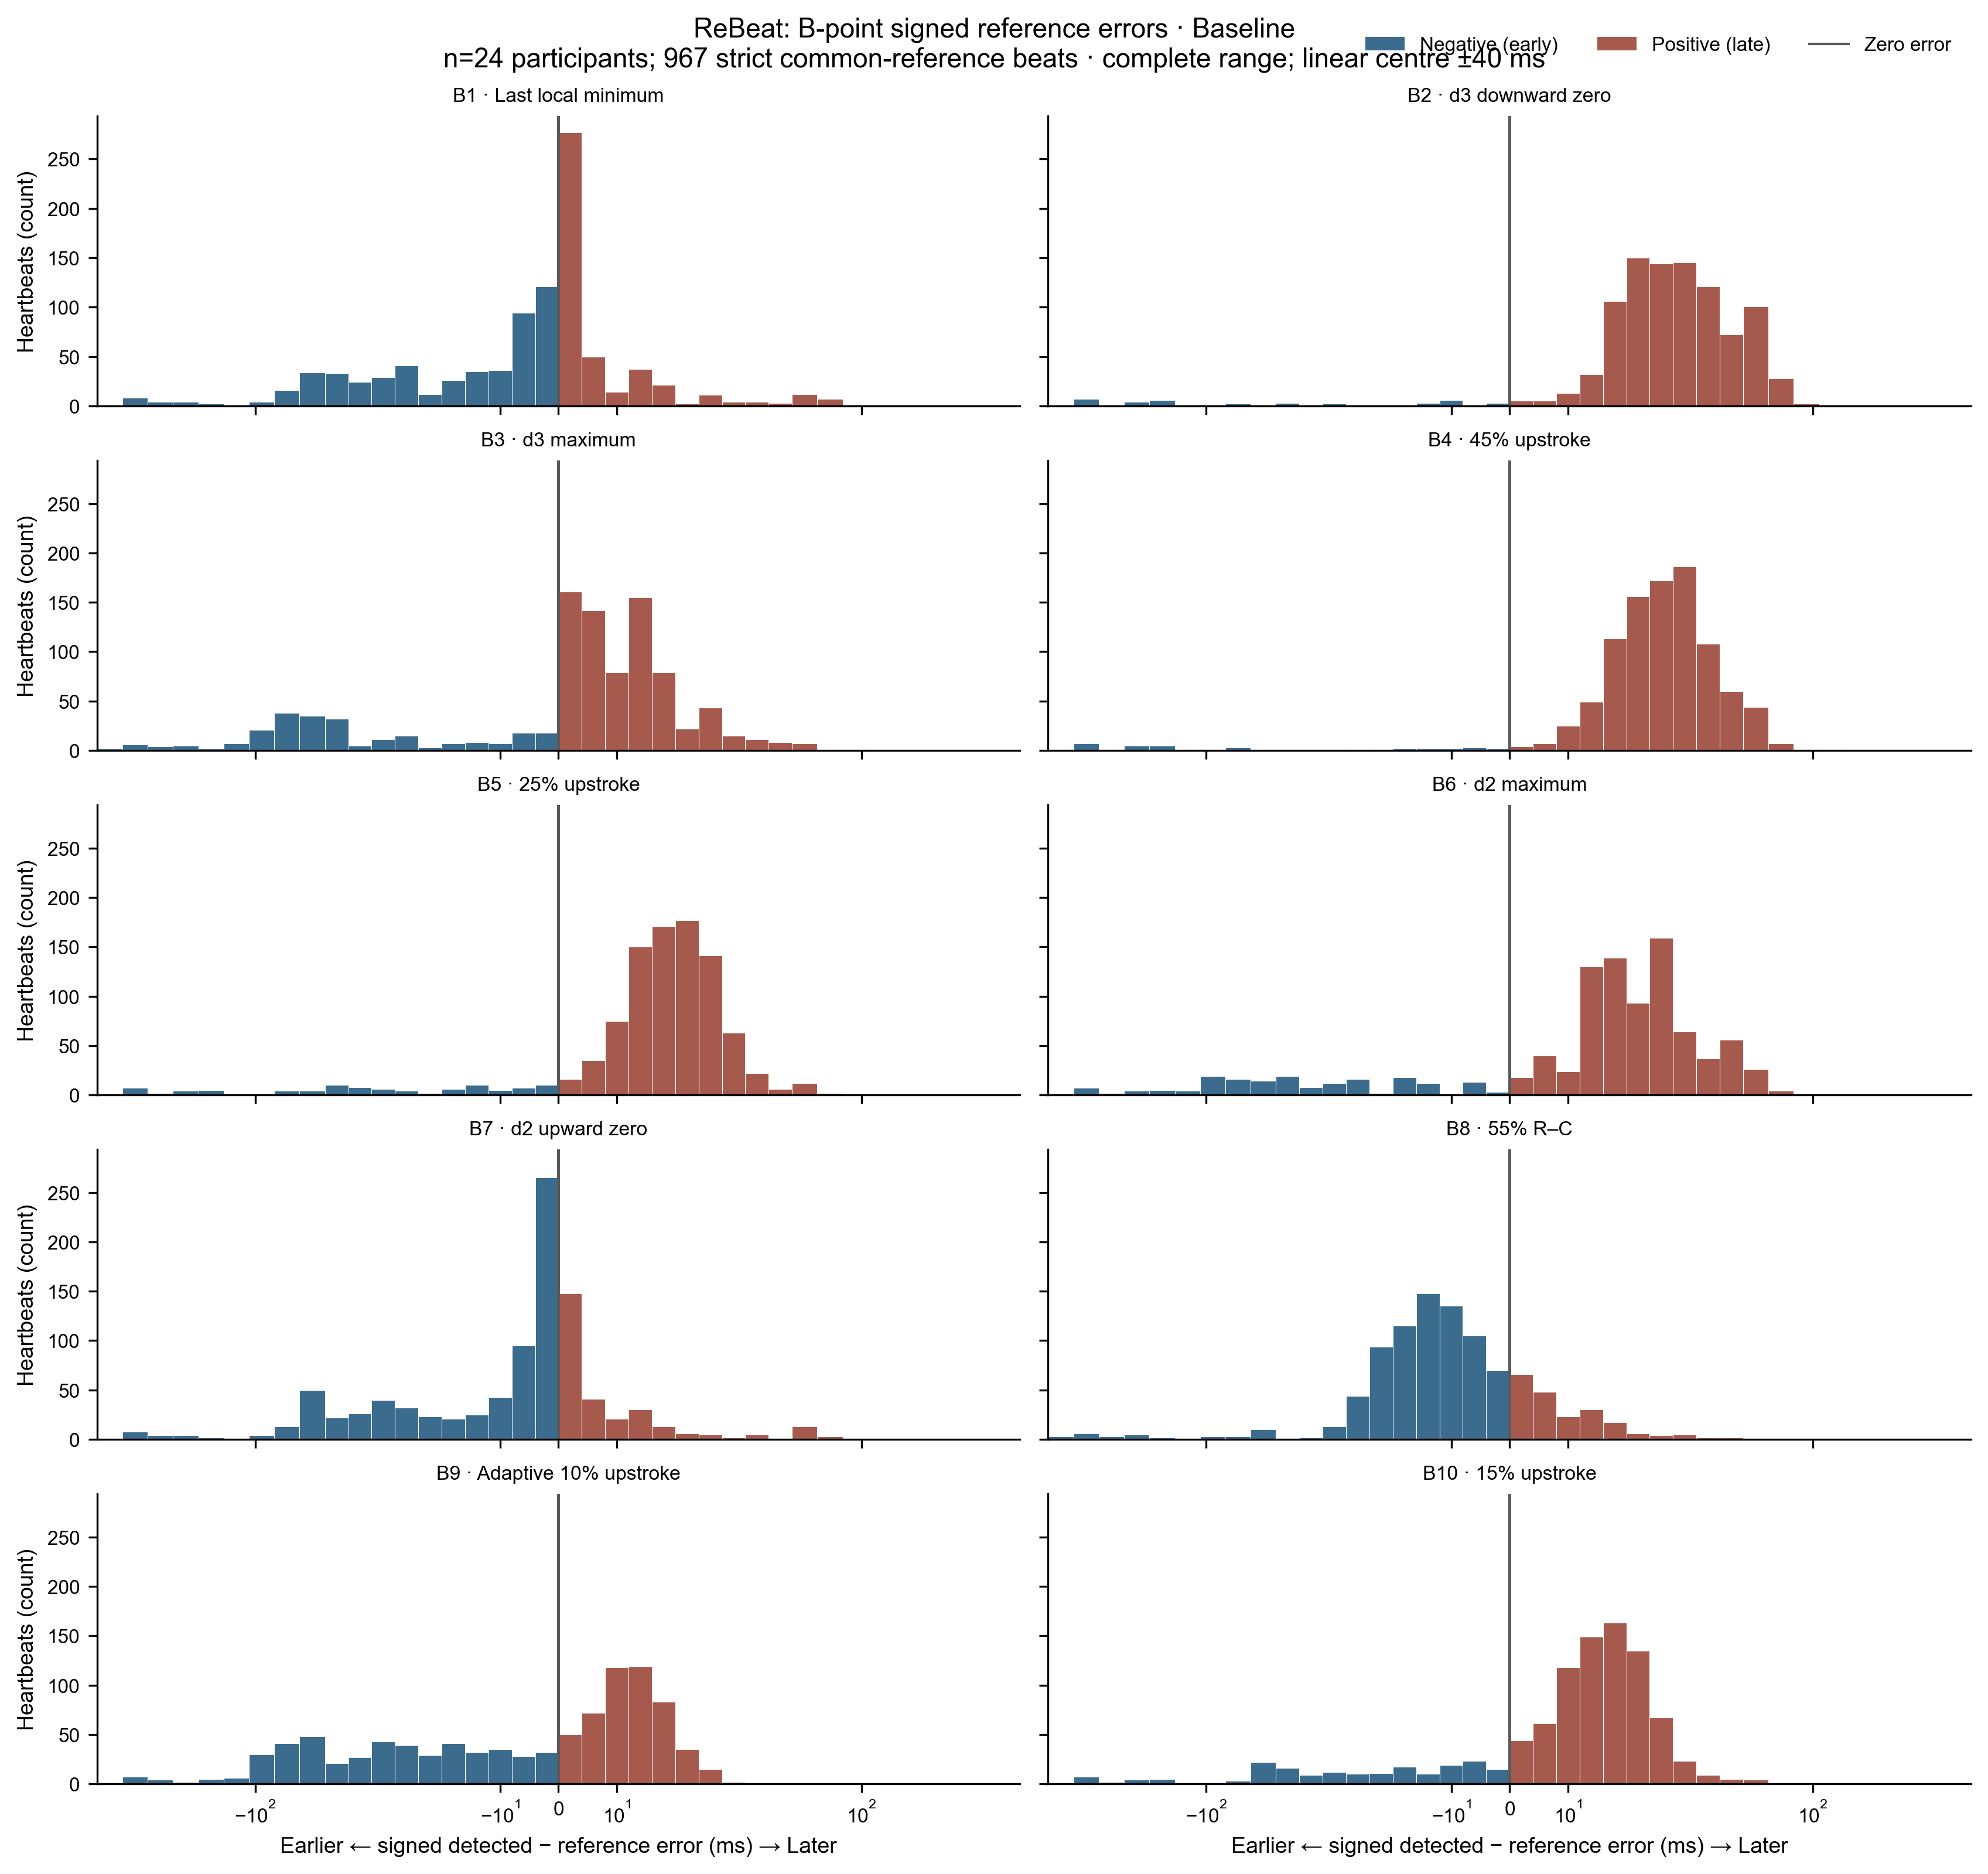

Source data for this figure (header and first rows):
dataset_id, subject_id, recording_id, beat_id, algorithm_id, candidate_name, candidate_type, candidate_timestamp_s, candidate_time_from_r_ms, reference_event, reference_event_time_s, signed_error_ms, absolute_error_ms, comparison_set, condition, dataset, reference_type, coordinate_sensitivity_signed_error_zero…
rebeat_baseline, rebeat:Subject_01, RawData_Subject_1_task_BL, rebeat_baseline|RawData_Subject_1_task_B…, B1, B_last_local_minimum, B, 38.36, 104, ReBeat expert B annotation, 38.36, 0.0, 0.0, validated one-based expert annotation; s…, baseline, ReBeat, Expert ICG B annotation, -4.0
rebeat_baseline, rebeat:Subject_01, RawData_Subject_1_task_BL, rebeat_baseline|RawData_Subject_1_task_B…, B10, B_15pct_upstroke, B, 38.39, 126.7, ReBeat expert B annotation, 38.36, 22.69, 22.69, validated one-based expert annotation; s…, baseline, ReBeat, Expert ICG B annotation, 18.69
rebeat_baseline, rebeat:Subject_01, RawData_Subject_1_task_BL, rebeat_baseline|RawData_Subject_1_task_B…, B2, B_d3_last_downward_zero_Cminus180_to_Cmi…, B, 38.39, 128.7, ReBeat expert B annotation, 38.36, 24.73, 24.73, validated one-based expert annotation; s…, baseline, ReBeat, Expert ICG B annotation, 20.73
rebeat_baseline, rebeat:Subject_01, RawData_Subject_1_task_BL, rebeat_baseline|RawData_Subject_1_task_B…, B3, B_d3_max_Cminus150_to_Cminus30, B, 38.38, 116, ReBeat expert B annotation, 38.36, 12, 12, validated one-based expert annotation; s…, baseline, ReBeat, Expert ICG B annotation, 8
rebeat_baseline, rebeat:Subject_01, RawData_Subject_1_task_BL, rebeat_baseline|RawData_Subject_1_task_B…, B4, B_dzdt_45pct_upstroke, B, 38.4, 136.3, ReBeat expert B annotation, 38.36, 32.29, 32.29, validated one-based expert annotation; s…, baseline, ReBeat, Expert ICG B annotation, 28.29
rebeat_baseline, rebeat:Subject_01, RawData_Subject_1_task_BL, rebeat_baseline|RawData_Subject_1_task_B…, B5, B_dzdt_25pct_upstroke, B, 38.39, 129.7, ReBeat expert B annotation, 38.36, 25.71, 25.71, validated one-based expert annotation; s…, baseline, ReBeat, Expert ICG B annotation, 21.71
rebeat_baseline, rebeat:Subject_01, RawData_Subject_1_task_BL, rebeat_baseline|RawData_Subject_1_task_B…, B6, B_d2_max_Cminus150_to_Cminus30, B, 38.39, 128, ReBeat expert B annotation, 38.36, 24, 24, validated one-based expert annotation; s…, baseline, ReBeat, Expert ICG B annotation, 20
rebeat_baseline, rebeat:Subject_01, RawData_Subject_1_task_BL, rebeat_baseline|RawData_Subject_1_task_B…, B7, B_d2_last_upward_zero_Cminus180_to_Cminu…, B, 38.37, 105.6, ReBeat expert B annotation, 38.36, 1.647, 1.647, validated one-based expert annotation; s…, baseline, ReBeat, Expert ICG B annotation, -2.353
rebeat_baseline, rebeat:Subject_01, RawData_Subject_1_task_BL, rebeat_baseline|RawData_Subject_1_task_B…, B8, B_55pct_RC, B, 38.36, 96.8, ReBeat expert B annotation, 38.36, -7.2, 7.2, validated one-based expert annotation; s…, baseline, ReBeat, Expert ICG B annotation, -11.2
rebeat_baseline, rebeat:Subject_01, RawData_Subject_1_task_BL, rebeat_baseline|RawData_Subject_1_task_B…, B9, B_adaptive_baseline_10pct_upstroke, B, 38.38, 120.5, ReBeat expert B annotation, 38.36, 16.53, 16.53, validated one-based expert annotation; s…, baseline, ReBeat, Expert ICG B annotation, 12.53
rebeat_baseline, rebeat:Subject_01, RawData_Subject_1_task_BL, rebeat_baseline|RawData_Subject_1_task_B…, B1, B_last_local_minimum, B, 39.44, 100, ReBeat expert B annotation, 39.46, -12, 12, validated one-based expert annotation; s…, baseline, ReBeat, Expert ICG B annotation, -16
rebeat_baseline, rebeat:Subject_01, RawData_Subject_1_task_BL, rebeat_baseline|RawData_Subject_1_task_B…, B10, B_15pct_upstroke, B, 39.48, 136, ReBeat expert B annotation, 39.46, 23.97, 23.97, validated one-based expert annotation; s…, baseline, ReBeat, Expert ICG B annotation, 19.97
rebeat_baseline, rebeat:Subject_01, RawData_Subject_1_task_BL, rebeat_baseline|RawData_Subject_1_task_B…, B2, B_d3_last_downward_zero_Cminus180_to_Cmi…, B, 39.51, 165.9, ReBeat expert B annotation, 39.46, 53.92, 53.92, validated one-based expert annotation; s…, baseline, ReBeat, Expert ICG B annotation, 49.92
rebeat_baseline, rebeat:Subject_01, RawData_Subject_1_task_BL, rebeat_baseline|RawData_Subject_1_task_B…, B3, B_d3_max_Cminus150_to_Cminus30, B, 39.46, 120, ReBeat expert B annotation, 39.46, 8, 8, validated one-based expert annotation; s…, baseline, ReBeat, Expert ICG B annotation, 4
rebeat_baseline, rebeat:Subject_01, RawData_Subject_1_task_BL, rebeat_baseline|RawData_Subject_1_task_B…, B4, B_dzdt_45pct_upstroke, B, 39.5, 154.1, ReBeat expert B annotation, 39.46, 42.12, 42.12, validated one-based expert annotation; s…, baseline, ReBeat, Expert ICG B annotation, 38.12
rebeat_baseline, rebeat:Subject_01, RawData_Subject_1_task_BL, rebeat_baseline|RawData_Subject_1_task_B…, B5, B_dzdt_25pct_upstroke, B, 39.48, 140.9, ReBeat expert B annotation, 39.46, 28.89, 28.89, validated one-based expert annotation; s…, baseline, ReBeat, Expert ICG B annotation, 24.89
rebeat_baseline, rebeat:Subject_01, RawData_Subject_1_task_BL, rebeat_baseline|RawData_Subject_1_task_B…, B6, B_d2_max_Cminus150_to_Cminus30, B, 39.48, 132, ReBeat expert B annotation, 39.46, 20, 20, validated one-based expert annotation; s…, baseline, ReBeat, Expert ICG B annotation, 16
rebeat_baseline, rebeat:Subject_01, RawData_Subject_1_task_BL, rebeat_baseline|RawData_Subject_1_task_B…, B7, B_d2_last_upward_zero_Cminus180_to_Cminu…, B, 39.45, 101.6, ReBeat expert B annotation, 39.46, -10.45, 10.45, validated one-based expert annotation; s…, baseline, ReBeat, Expert ICG B annotation, -14.45
rebeat_baseline, rebeat:Subject_01, RawData_Subject_1_task_BL, rebeat_baseline|RawData_Subject_1_task_B…, B8, B_55pct_RC, B, 39.45, 103.4, ReBeat expert B annotation, 39.46, -8.6, 8.6, validated one-based expert annotation; s…, baseline, ReBeat, Expert ICG B annotation, -12.6
rebeat_baseline, rebeat:Subject_01, RawData_Subject_1_task_BL, rebeat_baseline|RawData_Subject_1_task_B…, B9, B_adaptive_baseline_10pct_upstroke, B, 39.47, 128.8, ReBeat expert B annotation, 39.46, 16.84, 16.84, validated one-based expert annotation; s…, baseline, ReBeat, Expert ICG B annotation, 12.84
rebeat_baseline, rebeat:Subject_01, RawData_Subject_1_task_BL, rebeat_baseline|RawData_Subject_1_task_B…, B1, B_last_local_minimum, B, 40.46, 112, ReBeat expert B annotation, 40.46, -4, 4, validated one-based expert annotation; s…, baseline, ReBeat, Expert ICG B annotation, -8
rebeat_baseline, rebeat:Subject_01, RawData_Subject_1_task_BL, rebeat_baseline|RawData_Subject_1_task_B…, B10, B_15pct_upstroke, B, 40.48, 133.6, ReBeat expert B annotation, 40.46, 17.57, 17.57, validated one-based expert annotation; s…, baseline, ReBeat, Expert ICG B annotation, 13.57
rebeat_baseline, rebeat:Subject_01, RawData_Subject_1_task_BL, rebeat_baseline|RawData_Subject_1_task_B…, B2, B_d3_last_downward_zero_Cminus180_to_Cmi…, B, 40.52, 172.5, ReBeat expert B annotation, 40.46, 56.46, 56.46, validated one-based expert annotation; s…, baseline, ReBeat, Expert ICG B annotation, 52.46
rebeat_baseline, rebeat:Subject_01, RawData_Subject_1_task_BL, rebeat_baseline|RawData_Subject_1_task_B…, B3, B_d3_max_Cminus150_to_Cminus30, B, 40.47, 124, ReBeat expert B annotation, 40.46, 8, 8, validated one-based expert annotation; s…, baseline, ReBeat, Expert ICG B annotation, 4
rebeat_baseline, rebeat:Subject_01, RawData_Subject_1_task_BL, rebeat_baseline|RawData_Subject_1_task_B…, B4, B_dzdt_45pct_upstroke, B, 40.49, 141.2, ReBeat expert B annotation, 40.46, 25.21, 25.21, validated one-based expert annotation; s…, baseline, ReBeat, Expert ICG B annotation, 21.21
rebeat_baseline, rebeat:Subject_01, RawData_Subject_1_task_BL, rebeat_baseline|RawData_Subject_1_task_B…, B5, B_dzdt_25pct_upstroke, B, 40.48, 136, ReBeat expert B annotation, 40.46, 20.01, 20.01, validated one-based expert annotation; s…, baseline, ReBeat, Expert ICG B annotation, 16.01
rebeat_baseline, rebeat:Subject_01, RawData_Subject_1_task_BL, rebeat_baseline|RawData_Subject_1_task_B…, B6, B_d2_max_Cminus150_to_Cminus30, B, 40.48, 136, ReBeat expert B annotation, 40.46, 20, 20, validated one-based expert annotation; s…, baseline, ReBeat, Expert ICG B annotation, 16
rebeat_baseline, rebeat:Subject_01, RawData_Subject_1_task_BL, rebeat_baseline|RawData_Subject_1_task_B…, B7, B_d2_last_upward_zero_Cminus180_to_Cminu…, B, 40.46, 113.1, ReBeat expert B annotation, 40.46, -2.857, 2.857, validated one-based expert annotation; s…, baseline, ReBeat, Expert ICG B annotation, -6.857
rebeat_baseline, rebeat:Subject_01, RawData_Subject_1_task_BL, rebeat_baseline|RawData_Subject_1_task_B…, B8, B_55pct_RC, B, 40.45, 103.4, ReBeat expert B annotation, 40.46, -12.6, 12.6, validated one-based expert annotation; s…, baseline, ReBeat, Expert ICG B annotation, -16.6
rebeat_baseline, rebeat:Subject_01, RawData_Subject_1_task_BL, rebeat_baseline|RawData_Subject_1_task_B…, B9, B_adaptive_baseline_10pct_upstroke, B, 40.48, 130, ReBeat expert B annotation, 40.46, 14.02, 14.02, validated one-based expert annotation; s…, baseline, ReBeat, Expert ICG B annotation, 10.02
rebeat_baseline, rebeat:Subject_01, RawData_Subject_1_task_BL, rebeat_baseline|RawData_Subject_1_task_B…, B1, B_last_local_minimum, B, 41.5, 108, ReBeat expert B annotation, 41.5, -4, 4, validated one-based expert annotation; s…, baseline, ReBeat, Expert ICG B annotation, -8
rebeat_baseline, rebeat:Subject_01, RawData_Subject_1_task_BL, rebeat_baseline|RawData_Subject_1_task_B…, B10, B_15pct_upstroke, B, 41.52, 129.3, ReBeat expert B annotation, 41.5, 17.27, 17.27, validated one-based expert annotation; s…, baseline, ReBeat, Expert ICG B annotation, 13.27
rebeat_baseline, rebeat:Subject_01, RawData_Subject_1_task_BL, rebeat_baseline|RawData_Subject_1_task_B…, B2, B_d3_last_downward_zero_Cminus180_to_Cmi…, B, 41.52, 128.3, ReBeat expert B annotation, 41.5, 16.33, 16.33, validated one-based expert annotation; s…, baseline, ReBeat, Expert ICG B annotation, 12.33
rebeat_baseline, rebeat:Subject_01, RawData_Subject_1_task_BL, rebeat_baseline|RawData_Subject_1_task_B…, B3, B_d3_max_Cminus150_to_Cminus30, B, 41.5, 112, ReBeat expert B annotation, 41.5, 0.0, 0.0, validated one-based expert annotation; s…, baseline, ReBeat, Expert ICG B annotation, -4.0
rebeat_baseline, rebeat:Subject_01, RawData_Subject_1_task_BL, rebeat_baseline|RawData_Subject_1_task_B…, B4, B_dzdt_45pct_upstroke, B, 41.53, 139.1, ReBeat expert B annotation, 41.5, 27.07, 27.07, validated one-based expert annotation; s…, baseline, ReBeat, Expert ICG B annotation, 23.07
rebeat_baseline, rebeat:Subject_01, RawData_Subject_1_task_BL, rebeat_baseline|RawData_Subject_1_task_B…, B5, B_dzdt_25pct_upstroke, B, 41.52, 132.2, ReBeat expert B annotation, 41.5, 20.18, 20.18, validated one-based expert annotation; s…, baseline, ReBeat, Expert ICG B annotation, 16.18
rebeat_baseline, rebeat:Subject_01, RawData_Subject_1_task_BL, rebeat_baseline|RawData_Subject_1_task_B…, B6, B_d2_max_Cminus150_to_Cminus30, B, 41.52, 128, ReBeat expert B annotation, 41.5, 16, 16, validated one-based expert annotation; s…, baseline, ReBeat, Expert ICG B annotation, 12
rebeat_baseline, rebeat:Subject_01, RawData_Subject_1_task_BL, rebeat_baseline|RawData_Subject_1_task_B…, B7, B_d2_last_upward_zero_Cminus180_to_Cminu…, B, 41.49, 106.7, ReBeat expert B annotation, 41.5, -5.259, 5.259, validated one-based expert annotation; s…, baseline, ReBeat, Expert ICG B annotation, -9.259
rebeat_baseline, rebeat:Subject_01, RawData_Subject_1_task_BL, rebeat_baseline|RawData_Subject_1_task_B…, B8, B_55pct_RC, B, 41.49, 99, ReBeat expert B annotation, 41.5, -13, 13, validated one-based expert annotation; s…, baseline, ReBeat, Expert ICG B annotation, -17
rebeat_baseline, rebeat:Subject_01, RawData_Subject_1_task_BL, rebeat_baseline|RawData_Subject_1_task_B…, B9, B_adaptive_baseline_10pct_upstroke, B, 41.51, 124.3, ReBeat expert B annotation, 41.5, 12.3, 12.3, validated one-based expert annotation; s…, baseline, ReBeat, Expert ICG B annotation, 8.298
rebeat_baseline, rebeat:Subject_01, RawData_Subject_1_task_BL, rebeat_baseline|RawData_Subject_1_task_B…, B1, B_last_local_minimum, B, 42.58, 104, ReBeat expert B annotation, 42.58, 0.0, 0.0, validated one-based expert annotation; s…, baseline, ReBeat, Expert ICG B annotation, -4.0
rebeat_baseline, rebeat:Subject_01, RawData_Subject_1_task_BL, rebeat_baseline|RawData_Subject_1_task_B…, B10, B_15pct_upstroke, B, 42.61, 131.6, ReBeat expert B annotation, 42.58, 27.56, 27.56, validated one-based expert annotation; s…, baseline, ReBeat, Expert ICG B annotation, 23.56
rebeat_baseline, rebeat:Subject_01, RawData_Subject_1_task_BL, rebeat_baseline|RawData_Subject_1_task_B…, B2, B_d3_last_downward_zero_Cminus180_to_Cmi…, B, 42.61, 135.6, ReBeat expert B annotation, 42.58, 31.64, 31.64, validated one-based expert annotation; s…, baseline, ReBeat, Expert ICG B annotation, 27.64
rebeat_baseline, rebeat:Subject_01, RawData_Subject_1_task_BL, rebeat_baseline|RawData_Subject_1_task_B…, B3, B_d3_max_Cminus150_to_Cminus30, B, 42.58, 100, ReBeat expert B annotation, 42.58, -4, 4, validated one-based expert annotation; s…, baseline, ReBeat, Expert ICG B annotation, -8
rebeat_baseline, rebeat:Subject_01, RawData_Subject_1_task_BL, rebeat_baseline|RawData_Subject_1_task_B…, B4, B_dzdt_45pct_upstroke, B, 42.62, 142.9, ReBeat expert B annotation, 42.58, 38.86, 38.86, validated one-based expert annotation; s…, baseline, ReBeat, Expert ICG B annotation, 34.86
rebeat_baseline, rebeat:Subject_01, RawData_Subject_1_task_BL, rebeat_baseline|RawData_Subject_1_task_B…, B5, B_dzdt_25pct_upstroke, B, 42.61, 135.3, ReBeat expert B annotation, 42.58, 31.29, 31.29, validated one-based expert annotation; s…, baseline, ReBeat, Expert ICG B annotation, 27.29
rebeat_baseline, rebeat:Subject_01, RawData_Subject_1_task_BL, rebeat_baseline|RawData_Subject_1_task_B…, B6, B_d2_max_Cminus150_to_Cminus30, B, 42.61, 136, ReBeat expert B annotation, 42.58, 32, 32, validated one-based expert annotation; s…, baseline, ReBeat, Expert ICG B annotation, 28
rebeat_baseline, rebeat:Subject_01, RawData_Subject_1_task_BL, rebeat_baseline|RawData_Subject_1_task_B…, B7, B_d2_last_upward_zero_Cminus180_to_Cminu…, B, 42.58, 103, ReBeat expert B annotation, 42.58, -0.9787, 0.9787, validated one-based expert annotation; s…, baseline, ReBeat, Expert ICG B annotation, -4.979
rebeat_baseline, rebeat:Subject_01, RawData_Subject_1_task_BL, rebeat_baseline|RawData_Subject_1_task_B…, B8, B_55pct_RC, B, 42.57, 96.8, ReBeat expert B annotation, 42.58, -7.2, 7.2, validated one-based expert annotation; s…, baseline, ReBeat, Expert ICG B annotation, -11.2
rebeat_baseline, rebeat:Subject_01, RawData_Subject_1_task_BL, rebeat_baseline|RawData_Subject_1_task_B…, B9, B_adaptive_baseline_10pct_upstroke, B, 42.6, 124.8, ReBeat expert B annotation, 42.58, 20.81, 20.81, validated one-based expert annotation; s…, baseline, ReBeat, Expert ICG B annotation, 16.81
rebeat_baseline, rebeat:Subject_01, RawData_Subject_1_task_BL, rebeat_baseline|RawData_Subject_1_task_B…, B1, B_last_local_minimum, B, 43.62, 112, ReBeat expert B annotation, 43.62, 0.0, 0.0, validated one-based expert annotation; s…, baseline, ReBeat, Expert ICG B annotation, -4.0
rebeat_baseline, rebeat:Subject_01, RawData_Subject_1_task_BL, rebeat_baseline|RawData_Subject_1_task_B…, B10, B_15pct_upstroke, B, 43.64, 133.2, ReBeat expert B annotation, 43.62, 21.21, 21.21, validated one-based expert annotation; s…, baseline, ReBeat, Expert ICG B annotation, 17.21
rebeat_baseline, rebeat:Subject_01, RawData_Subject_1_task_BL, rebeat_baseline|RawData_Subject_1_task_B…, B2, B_d3_last_downward_zero_Cminus180_to_Cmi…, B, 43.67, 165.8, ReBeat expert B annotation, 43.62, 53.84, 53.84, validated one-based expert annotation; s…, baseline, ReBeat, Expert ICG B annotation, 49.84
rebeat_baseline, rebeat:Subject_01, RawData_Subject_1_task_BL, rebeat_baseline|RawData_Subject_1_task_B…, B3, B_d3_max_Cminus150_to_Cminus30, B, 43.62, 116, ReBeat expert B annotation, 43.62, 4, 4, validated one-based expert annotation; s…, baseline, ReBeat, Expert ICG B annotation, -2.216893335571513e-12
rebeat_baseline, rebeat:Subject_01, RawData_Subject_1_task_BL, rebeat_baseline|RawData_Subject_1_task_B…, B4, B_dzdt_45pct_upstroke, B, 43.65, 146.4, ReBeat expert B annotation, 43.62, 34.35, 34.35, validated one-based expert annotation; s…, baseline, ReBeat, Expert ICG B annotation, 30.35
rebeat_baseline, rebeat:Subject_01, RawData_Subject_1_task_BL, rebeat_baseline|RawData_Subject_1_task_B…, B5, B_dzdt_25pct_upstroke, B, 43.64, 137, ReBeat expert B annotation, 43.62, 25.02, 25.02, validated one-based expert annotation; s…, baseline, ReBeat, Expert ICG B annotation, 21.02
rebeat_baseline, rebeat:Subject_01, RawData_Subject_1_task_BL, rebeat_baseline|RawData_Subject_1_task_B…, B6, B_d2_max_Cminus150_to_Cminus30, B, 43.64, 132, ReBeat expert B annotation, 43.62, 20, 20, validated one-based expert annotation; s…, baseline, ReBeat, Expert ICG B annotation, 16
rebeat_baseline, rebeat:Subject_01, RawData_Subject_1_task_BL, rebeat_baseline|RawData_Subject_1_task_B…, B7, B_d2_last_upward_zero_Cminus180_to_Cminu…, B, 43.61, 109.9, ReBeat expert B annotation, 43.62, -2.058, 2.058, validated one-based expert annotation; s…, baseline, ReBeat, Expert ICG B annotation, -6.058
rebeat_baseline, rebeat:Subject_01, RawData_Subject_1_task_BL, rebeat_baseline|RawData_Subject_1_task_B…, B8, B_55pct_RC, B, 43.61, 101.2, ReBeat expert B annotation, 43.62, -10.8, 10.8, validated one-based expert annotation; s…, baseline, ReBeat, Expert ICG B annotation, -14.8
rebeat_baseline, rebeat:Subject_01, RawData_Subject_1_task_BL, rebeat_baseline|RawData_Subject_1_task_B…, B9, B_adaptive_baseline_10pct_upstroke, B, 43.63, 128.6, ReBeat expert B annotation, 43.62, 16.58, 16.58, validated one-based expert annotation; s…, baseline, ReBeat, Expert ICG B annotation, 12.58
... 9,610 more rows
